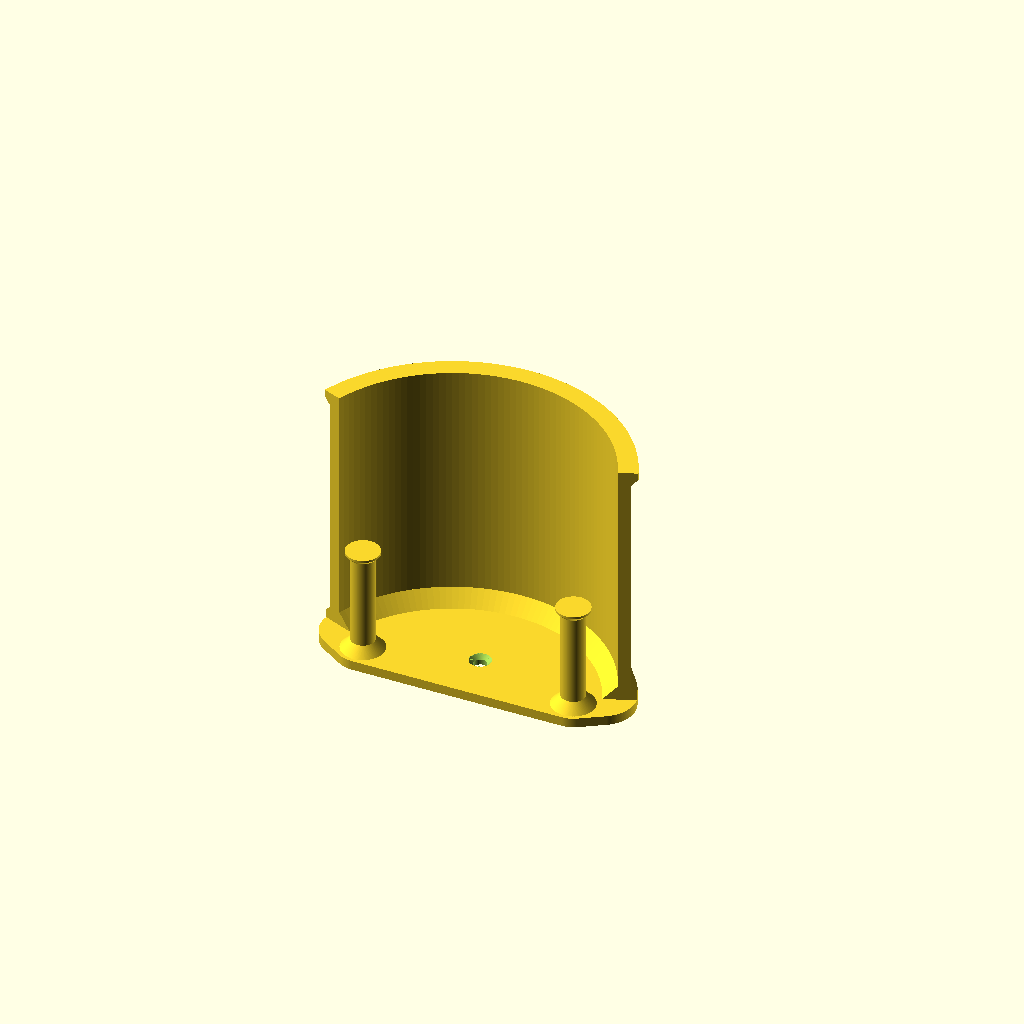
Cell 1 — every parameter at its default value.
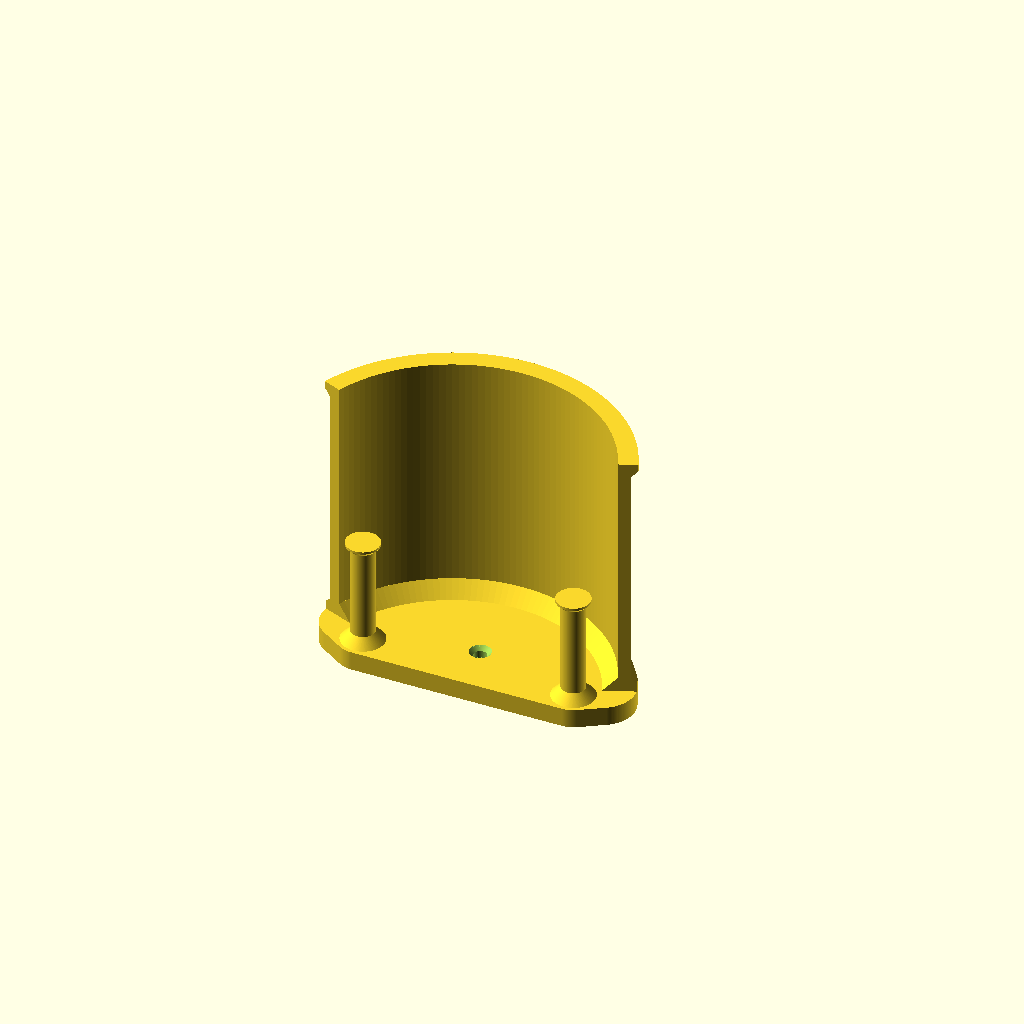
Cell 2 — plate set to 8, the other parameters unchanged.
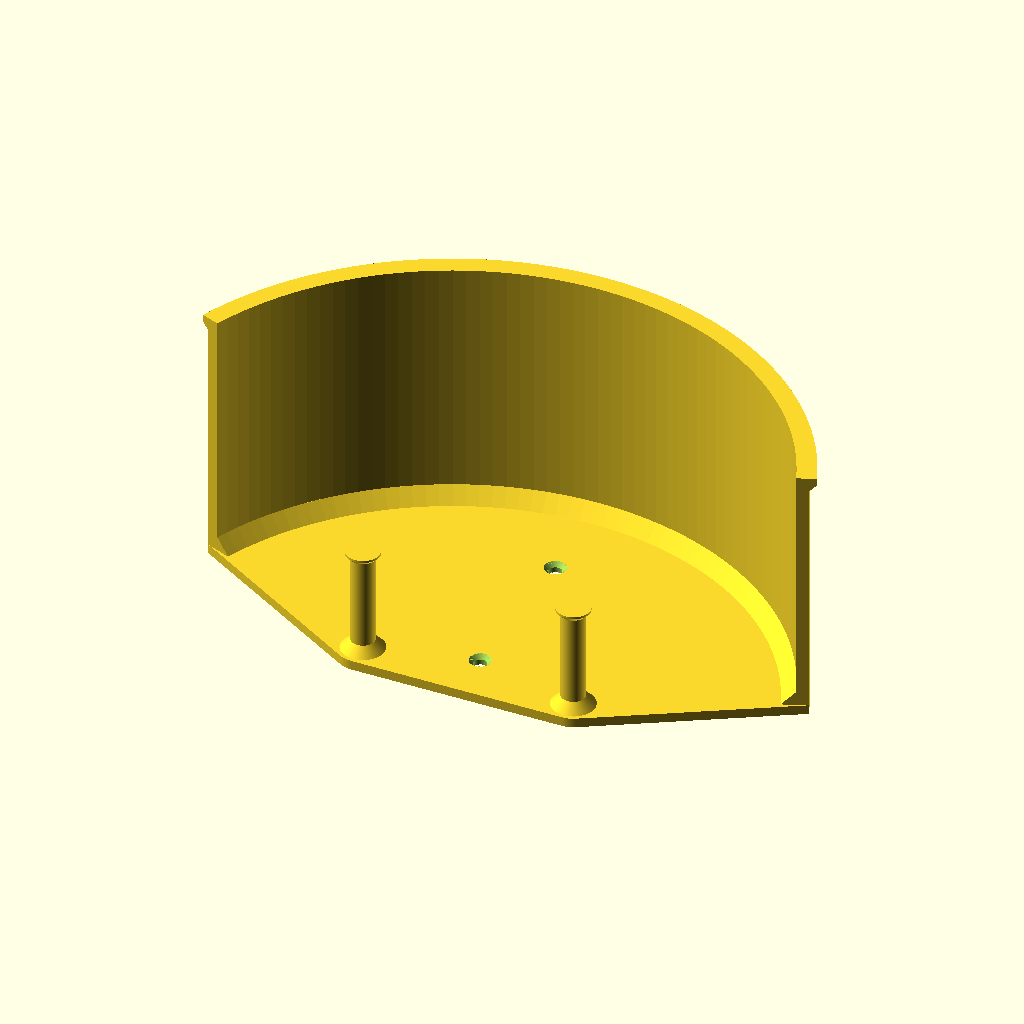
Cell 3: the same model with arc_r = 137.
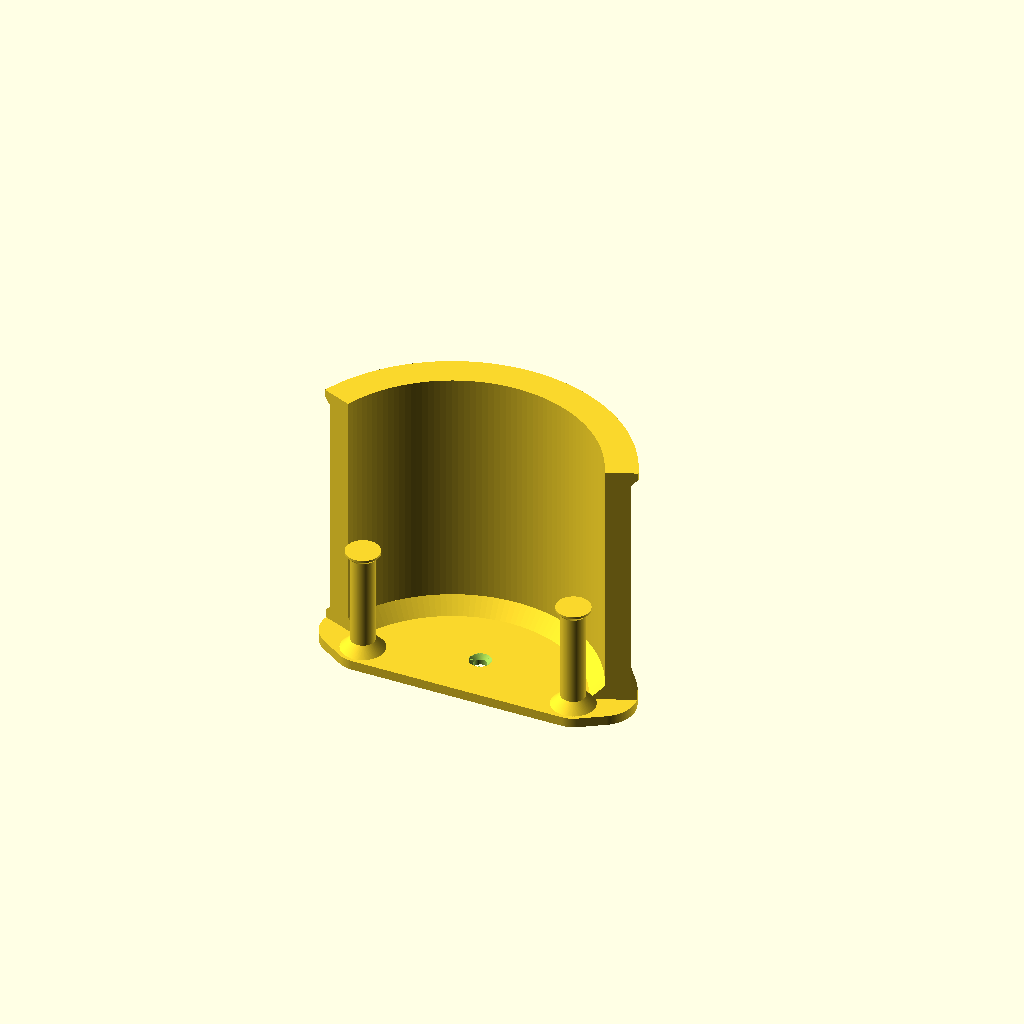
Cell 4 — wall set to 10, the other parameters unchanged.
One fixed orthographic camera (rotation 55°, 0°, 25°; colour scheme Cornfield) for every cell.
OpenSCAD source file headset-wall-mount/headset-wall-mount.scad:
part = "mount";

$fn = 160;

plate = 4;
hole_d = 5.5;
csk_d = 9;
holes = [[0, 48], [0, -20]];

arc_c = [0, -45.5];
arc_r = 68.5;
wall = 5;
arc_half = 68;
height = 106;

lip_out = 3;
lip_h = 6;

root = 6;

lobe_xy = [52, -22];
lobe_r = 14;
top_r = 11;
peg_pad = 10.5;

peg_xy = [[-44.5, -31], [44.5, -31]];
peg_d = 10;
peg_h = 45;
cap_d = 14;
cap_h = 3;

module plate2d() {
  hull() {
    translate(arc_c) intersection() {
      difference() { circle(arc_r); circle(arc_r - wall); }
      polygon([[0, 0], for (a = [-arc_half : 2 : arc_half]) 2 * arc_r * [sin(a), cos(a)]]);
    }
    translate(holes[0]) circle(top_r);
    for (s = [-1, 1]) {
      translate([s * lobe_xy[0], lobe_xy[1]]) circle(lobe_r);
      translate([s * peg_xy[1][0], peg_xy[1][1]]) circle(peg_pad);
    }
  }
}

module shell() {
  r_in = arc_r - wall;
  // one profile: root chamfers both sides, straight wall, 45 deg outward lip; every slope prints unsupported
  translate(arc_c) rotate(90 - arc_half) rotate_extrude(angle = 2 * arc_half)
    polygon([
      [r_in - root, 0], [arc_r + root, 0], [arc_r, root],
      [arc_r, height - lip_h], [arc_r + lip_out, height - lip_h + lip_out],
      [arc_r + lip_out, height], [r_in, height], [r_in, root]
    ]);
}

module peg() {
  cylinder(d1 = peg_d + 8, d2 = peg_d, h = 4);
  cylinder(d = peg_d, h = peg_h - cap_h);
  // cap underside at 45 deg: a strap stays on and nothing needs support
  translate([0, 0, peg_h - cap_h]) cylinder(d1 = peg_d, d2 = cap_d, h = (cap_d - peg_d) / 2);
  translate([0, 0, peg_h - cap_h + (cap_d - peg_d) / 2]) cylinder(d = cap_d, h = cap_h - (cap_d - peg_d) / 2);
}

module countersunk_hole() {
  translate([0, 0, -1]) cylinder(d = hole_d, h = plate + 2);
  translate([0, 0, plate - (csk_d - hole_d) / 2]) cylinder(d1 = hole_d, d2 = csk_d, h = (csk_d - hole_d) / 2 + 0.01);
  translate([0, 0, plate]) cylinder(d = csk_d, h = height);
}

difference() {
  union() {
    linear_extrude(plate) plate2d();
    translate([0, 0, plate]) {
      intersection() { shell(); union() { linear_extrude(root + 0.01) plate2d(); translate([-200, -200, root]) cube([400, 400, height]); } }
      for (p = peg_xy) translate(p) peg();
    }
  }
  for (h = holes) translate(h) countersunk_hole();
}
Customizer parameters (derived from the source; name, type, default, range or options):
part: string, default "mount"
plate: number, default 4
hole_d: number, default 5.5
csk_d: number, default 9
arc_c: vector, default [0, -45.5]
arc_r: number, default 68.5
wall: number, default 5
arc_half: number, default 68
height: number, default 106
lip_out: number, default 3
lip_h: number, default 6
root: number, default 6
lobe_xy: vector, default [52, -22]
lobe_r: number, default 14
top_r: number, default 11
peg_pad: number, default 10.5
peg_d: number, default 10
peg_h: number, default 45
cap_d: number, default 14
cap_h: number, default 3
